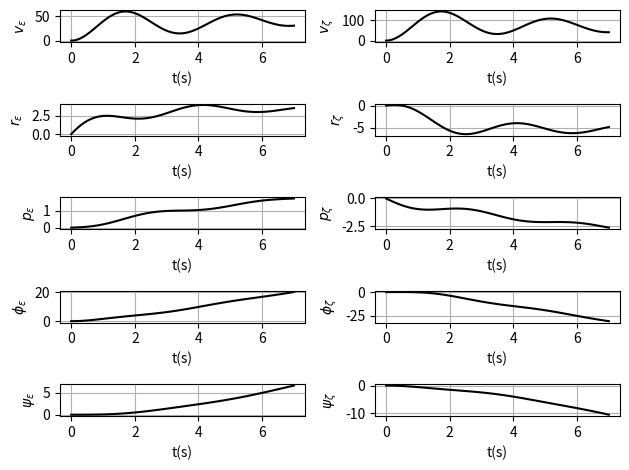

The script that saved this image:
import numpy as np
from scipy import signal
from math import sin, cos, radians, sqrt
import matplotlib.pyplot as plt

class Dinamica_LateroDirecional:
    def __init__(self, m:float, Ix:float, Iz:float, Ixz:float, ro:float, V0:float, S:float, b:float, theta_e:float):
        '''
        Classe da Dinâmica Latero-Direcional de aeronaves, se inicializa com:
            m : massa (kg)
            Ix : momento de inércia Ix eixo aeronautico (kg*m^2)
            Iz : momento de inércia Iz eixo aeronautico(kg*m^2)
            Ixz : momento de inércia Ixz eixo aeronautico(kg*m^2)
            ro : densidade do ar (kg/m^3)
            V0 : velocidade da aeronave (m/s)
            S : área da asa (m^2)
            b : envergadura da asa (m)
            theta_e : ângulo de equilíbrio entre horizonte e direção de voo (deg)
        '''

        self.S = S                          # área da asa (m^2)
        self.b = b                          # envergadura da asa (m)
        self.V0 = V0                        # velocidade (m/s)
        self.theta_e = radians(theta_e)     # angulo de equilibrio entre direção de voo e o horizonte (deg)

        # adimensionalizadores
        ad1 = 0.5*ro*V0*S
        ad2 = ad1*b

        self.m = m/ad1                      # massa adimensional
        self.Ix = Ix/ad2                    # momento de inercia Ix adimensional
        self.Iz = Iz/ad2                    # momento de inercia Iz adimensional
        self.Ixz = Ixz/ad2                  # momento de inercia Ixz adimensional

        return

    def matriz_A (self, Yv:float, Lv:float, Nv:float, Yp:float, Lp:float, Np:float, Yr:float, Lr:float, Nr:float):
        '''
        Calcula a matriz de estabilidade A (COOK et. al, 2013) utilizando as derivadas adimensionais
        '''

        a1 = self.Ix*self.Iz - (self.Ixz**2)   # simplificação
        g = 9.81    # gravidade

        # voo reto e simétrico
        Ue = self.V0*cos(self.theta_e)
        We = self.V0*sin(self.theta_e)

        # matriz de estabilidade
        self.A = np.array([
            [Yv/self.m, (Yp*self.b + self.m*We)/self.m, (Yr*self.b - self.m*Ue)/self.m, g*cos(self.theta_e), g*sin(self.theta_e)],
            [(self.Ixz*Nv + self.Iz*Lv)/a1, (self.Ixz*Np + self.Iz*Lp)*self.b/a1, (self.Ixz*Nr + self.Iz*Lr)*self.b/a1, 0, 0],
            [(self.Ix*Nv + self.Ixz*Lv)/a1, (self.Ix*Np + self.Ixz*Lp)*self.b/a1, (self.Ix*Nr + self.Ixz*Lr)*self.b/a1, 0, 0],
            [0, 1, 0, 0, 0],
            [0, 0, 1, 0, 0]
        ])

        return self.A

    def matriz_B (self, Ye:float, Le:float, Ne:float, Yc:float, Lc:float, Nc:float):
        '''
        Calcula a matriz de controle B (COOK et. al, 2013) utilizando as derivadas adimensionais
        '''

        a1 = self.Ix*self.Iz - (self.Ixz**2)   # simplificação

        # matriz de controle
        self.B = self.V0 * np.array([
            [Ye/self.m, Yc/self.m],
            [(self.Ixz*Ne + self.Iz*Le)/a1, (self.Ixz*Nc + self.Iz*Lc)/a1],
            [(self.Ix*Ne + self.Ixz*Le)/a1, (self.Ix*Nc + self.Ixz*Lc)/a1],
            [0, 0],
            [0, 0]
        ])

        return self.B
    
    def matriz_G (self):

        yv = self.A[0,0]
        yp = self.A[0,1]
        yr = self.A[0,2]
        yphi = self.A[0,3]
        ypsi = self.A[0,4]

        lv = self.A[1,0]
        lp = self.A[1,1]
        lr = self.A[1,2]

        nv = self.A[2,0]
        npp = self.A[2,1]
        nr = self.A[2,2]

        ye = self.B[0,0]
        yc = self.B[0,1]

        le = self.B[1,0]
        lc = self.B[1,1]

        ne = self.B[2,0]
        nc = self.B[2,1]

        self.delta = np.array([
            1,
            -(lp + nr + yv),
            (lp*nr - lr*npp) + (nr*yv - nv*yr) + (lp*yv - lv*yp),
            lv*(nr*yp - npp*yr - yphi) + nv*(lp*yr - lr*yp - ypsi) + yv*(lr*npp - lp*nr),
            lv*(nr*yphi - npp*ypsi) + nv*(lp*ypsi - lr*yphi),
            0
        ])

        Nv_e = np.array([
            ye,
            le*yp + ne*yr - ye*(lp + nr),
            le*(npp*yr - nr*yp + yphi) + ne*(lr*yp - lp*yr + ypsi) + ye*(lp*nr - lr*npp),
            le*(npp*ypsi - nr*yphi) + ne*(lr*yphi - lp*ypsi),
            0
        ])

        Nv_c = np.array([
            yc,
            lc*yp + nc*yr - yc*(lp + nr),
            lc*(npp*yr - nr*yp + yphi) + nc*(lr*yp - lp*yr + ypsi) + yc*(lp*nr - lr*npp),
            lc*(npp*ypsi - nr*yphi) + nc*(lr*yphi - lp*ypsi),
            0
        ])

        Np_e = np.array([
            le,
            -le*(nr + yv) + ne*lr + ye*lv,
            le*(nr*yv - nv*yr) + ne*(lv*yr - lr*yv) + ye*(lr*nv - lv*nr),
            -le*nv*ypsi + ne*lv*ypsi,
            0
        ])

        Np_c = np.array([
            lc,
            -lc*(nr + yv) + nc*lr + yc*lv,
            lc*(nr*yv - nv*yr) + nc*(lv*yr - lr*yv) + yc*(lr*nv - lv*nr),
            -lc*nv*ypsi + nc*lv*ypsi,
            0
        ])

        Nphi_e = np.array([
            le,
            -le*(nr + yv) + ne*lr + yc*lv,
            le*(nr*yv - nv*yr) + ne*(lv*yr - lr*yv) + yc*(lr*nv - lv*nr),
            -le*nv*ypsi + ne*lv*ypsi
        ])

        Nphi_c = np.array([
            lc,
            -lc*(nr + yv) + nc*lr + yc*lv,
            lc*(nr*yv - nv*yr) + nc*(lv*yr - lr*yv) + yc*(lr*nv - lv*nr),
            -lc*nv*ypsi + nc*lv*ypsi
        ])

        Nr_e = np.array([
            ne,
            le*npp - ne*(lp + yv) + ye*nv,
            le*(nv*yp - npp*yv) + ne*(lp*yv - lv*yp) + ye*(lv*npp - lp*nv),
            le*nv*yphi - ne*lv*yphi,
            0
        ])

        Nr_c = np.array([
            nc,
            lc*npp - nc*(lp + yv) + yc*nv,
            lc*(nv*yp - npp*yv) + nc*(lp*yv - lv*yp) + yc*(lv*npp - lp*nv),
            lc*nv*yphi - nc*lv*yphi,
            0
        ])

        Npsi_e = np.array([
            ne,
            le*npp - ne*(lp + yv) + ye*nv,
            le*(nv*yp - npp*yv) + ne*(lp*yv - lv*yp) + ye*(lv*npp - lp*nv),
            le*nv*yphi - ne*lv*yphi
        ])

        Npsi_c = np.array([
            nc,
            lc*npp - nc*(lp + yv) + yc*nv,
            lc*(nv*yp - npp*yv) + nc*(lp*yv - lv*yp) + yc*(lv*npp - lp*nv),
            lc*nv*yphi - nc*lv*yphi
        ])

        self.N = [
            Nv_e, Nv_c,
            Np_e, Np_c,
            Nr_e, Nr_c,
            Nphi_e, Nphi_c,
            Npsi_e, Npsi_c
        ]


        return self.delta, self.N
    
    def aprox_Tr (self, Ix_d, Lp_d):
        '''
        Retorna a constante de tempo Tr do Roll Mode aproximada
            Ix_d : momento de inércia Ix eixo aeronautico (kg*m^2)
            Lp_d : derivada dimensional Lp
        '''
        self.Tr_ap = -Ix_d/Lp_d
        
        return self.Tr_ap
    
    def aprox_Ts (self, V0, Lv, Nv, Lp, Np, Lr, Nr):
        '''
        Retorna a constante de tempo Ts do Spiral Mode aproximada
            V0 : velocidade da aeronave (m/s)
        '''
        self.Ts_ap = -V0/9.81 * (Lv*Np - Lp*Nv)/(Lr*Nv - Lv*Nr)

        return self.Ts_ap
    
    def aprox_freq (self, Iz_d, m_d, Yv_d, Nv_d, Nr_d):
        '''
        Retorna as frequências naturais omega_d e de amortecimento zeta_d aproximadas para o Dutch Roll
            Iz_d : momento de inércia Iz eixo aeronautico (kg*m^2)
            m_d : massa da aeronave (kg)
            Yv_d : derivada dimensional Yv
            Nv_d : derivada dimensional Nv
            Nr_d : derivada dimensional Nr
        '''

        self.wd_ap = sqrt(V0*Nv_d/Iz_d)                         # frequencia natural omega_d
        self.cd_ap = -(Nr_d/Iz_d + Yv_d/m_d)/(2*self.wd_ap)     # frequencia de amortecimento zeta_d

        return self.wd_ap, self.cd_ap
    
    def step(self):
        '''
        Apresenta o gráfico para a resposta em step do sistema
        '''
        
        fig, ax = plt.subplots(5, 2)

        titles = ['$v_{\epsilon}$', '$v_{\zeta}$',
                  '$r_{\epsilon}$', '$r_{\zeta}$',
                  '$p_{\epsilon}$', '$p_{\zeta}$',
                  '$\phi_{\epsilon}$', '$\phi_{\zeta}$',
                  '$\psi_{\epsilon}$', '$\psi_{\zeta}$'
        ]

        for i in range(len(self.N)):

            t, y = signal.step(signal.lti(self.N[i], self.delta))   # step response

            ax[i//2][i%2].plot(t, y, 'k')
            ax[i//2][i%2].set(xlabel = 't(s)', ylabel=titles[i])
            ax[i//2][i%2].grid()

        fig.tight_layout()

        return

if __name__ == "__main__":
    # Derivadas do McDonnell F-4C Phantom, body axes reference
    ro = 0.3809     # densidade do ar kg/m^3

    m = 17642       # kg
    Ix = 33898      # kgm^2
    Iz = 189496     # kgm^2
    Ixz = 2952      # kgm^2

    S = 49.239      # area da asa m^2
    b = 11.787      # envergadura da asa m

    V0 = 178        # velocidade m/s
    theta_e = 9.4   # graus

    ld = Dinamica_LateroDirecional(m, Ix, Iz, Ixz, ro, V0, S, b, theta_e)

    # derivadas
    Y = {
        'v': -0.5974,
        'p': 0,
        'r': 0,
        'e': -0.0159,
        'c': 0.1193
    }
    L = {
        'v': -0.1048,
        'p': -0.1164,
        'r': 0.0455,
        'e': 0.0454,
        'c': 0.0086
    }
    N = {
        'v': 0.0987,
        'p': -0.0045,
        'r': -0.1132,
        'e': 0.00084,
        'c': -0.0741
    }

    A = ld.matriz_A (Y['v'], L['v'], N['v'], Y['p'], L['p'], N['p'], Y['r'], L['r'], N['r'])
    B = ld.matriz_B (Y['e'], L['e'], N['e'], Y['c'], L['c'], N['c'])

    # print(f"{A}\n\n{B}")

    delta, N = ld.matriz_G()

    # print(f'\n{delta}\n\n{N}')

    ld.step()

    plt.show()